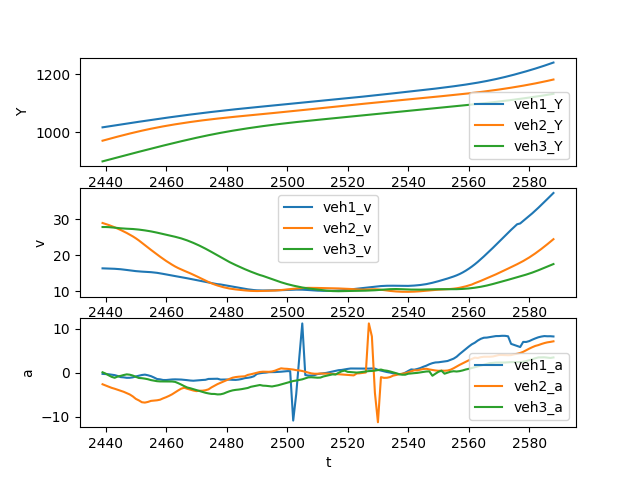

Data behind this chart, as committed beside it:
t, veh_ID1, Y1, v1, a1, Following1, veh_ID2, Y2, v2, a2, Following2, veh_ID3, Y3, v3, a3
2439, 705.0, 1016, 16.39, -0.2351, 711.0, 711.0, 970.2, 29.01, -2.586, 712.0, 712.0, 898.7, 27.88, 0.1274
2440, 705.0, 1018, 16.36, -0.2736, 711.0, 711.0, 973.1, 28.74, -2.866, 712.0, 712.0, 901.5, 27.89, -0.1606
2441, 705.0, 1020, 16.33, -0.3196, 711.0, 711.0, 975.9, 28.46, -3.133, 712.0, 712.0, 904.2, 27.85, -0.549
2442, 705.0, 1021, 16.3, -0.4055, 711.0, 711.0, 978.7, 28.14, -3.398, 712.0, 712.0, 907, 27.79, -0.9059
2443, 705.0, 1023, 16.26, -0.5144, 711.0, 711.0, 981.5, 27.81, -3.602, 712.0, 712.0, 909.8, 27.71, -1.12
2444, 705.0, 1025, 16.21, -0.7105, 711.0, 711.0, 984.3, 27.45, -3.84, 712.0, 712.0, 912.6, 27.61, -0.8363
2445, 705.0, 1026, 16.14, -0.9693, 711.0, 711.0, 987, 27.06, -4.07, 712.0, 712.0, 915.3, 27.53, -0.6812
2446, 705.0, 1028, 16.04, -1.023, 711.0, 711.0, 989.7, 26.65, -4.299, 712.0, 712.0, 918.1, 27.46, -0.4927
2447, 705.0, 1029, 15.93, -1.126, 711.0, 711.0, 992.4, 26.23, -4.604, 712.0, 712.0, 920.8, 27.41, -0.345
2448, 705.0, 1031, 15.82, -1.115, 711.0, 711.0, 995, 25.77, -4.904, 712.0, 712.0, 923.6, 27.38, -0.4242
2449, 705.0, 1033, 15.71, -1.017, 711.0, 711.0, 997.5, 25.28, -5.339, 712.0, 712.0, 926.3, 27.33, -0.6145
2450, 705.0, 1034, 15.61, -0.8125, 711.0, 711.0, 1000, 24.74, -5.9, 712.0, 712.0, 929, 27.26, -0.9055
2451, 705.0, 1036, 15.53, -0.6448, 711.0, 711.0, 1002, 24.15, -6.242, 712.0, 712.0, 931.7, 27.17, -1.162
2452, 705.0, 1037, 15.47, -0.489, 711.0, 711.0, 1005, 23.51, -6.661, 712.0, 712.0, 934.5, 27.07, -1.215
2453, 705.0, 1039, 15.42, -0.4033, 711.0, 711.0, 1007, 22.84, -6.741, 712.0, 712.0, 937.2, 26.95, -1.314
2454, 705.0, 1040, 15.38, -0.5486, 711.0, 711.0, 1009, 22.18, -6.589, 712.0, 712.0, 939.8, 26.81, -1.45
2455, 705.0, 1042, 15.32, -0.7481, 711.0, 711.0, 1012, 21.53, -6.356, 712.0, 712.0, 942.5, 26.67, -1.642
2456, 705.0, 1043, 15.24, -1.053, 711.0, 711.0, 1014, 20.89, -6.287, 712.0, 712.0, 945.2, 26.5, -1.763
2457, 705.0, 1045, 15.14, -1.395, 711.0, 711.0, 1016, 20.26, -6.222, 712.0, 712.0, 947.8, 26.32, -1.891
2458, 705.0, 1046, 15, -1.47, 711.0, 711.0, 1018, 19.64, -6.088, 712.0, 712.0, 950.4, 26.13, -1.944
2459, 705.0, 1048, 14.85, -1.617, 711.0, 711.0, 1020, 19.03, -5.786, 712.0, 712.0, 953, 25.94, -1.953
2460, 705.0, 1049, 14.69, -1.627, 711.0, 711.0, 1022, 18.45, -5.521, 712.0, 712.0, 955.6, 25.75, -1.957
2461, 705.0, 1051, 14.53, -1.557, 711.0, 711.0, 1023, 17.9, -5.211, 712.0, 712.0, 958.2, 25.56, -1.947
2462, 705.0, 1052, 14.38, -1.496, 711.0, 711.0, 1025, 17.39, -4.856, 712.0, 712.0, 960.7, 25.36, -1.964
2463, 705.0, 1054, 14.23, -1.475, 711.0, 711.0, 1027, 16.9, -4.416, 712.0, 712.0, 963.3, 25.17, -2.054
2464, 705.0, 1055, 14.08, -1.49, 711.0, 711.0, 1029, 16.46, -3.982, 712.0, 712.0, 965.8, 24.96, -2.339
2465, 705.0, 1057, 13.93, -1.521, 711.0, 711.0, 1030, 16.07, -3.584, 712.0, 712.0, 968.3, 24.72, -2.659
2466, 705.0, 1058, 13.78, -1.584, 711.0, 711.0, 1032, 15.71, -3.376, 712.0, 712.0, 970.7, 24.45, -3.012
2467, 705.0, 1059, 13.62, -1.659, 711.0, 711.0, 1033, 15.36, -3.608, 712.0, 712.0, 973.1, 24.15, -3.326
2468, 705.0, 1061, 13.45, -1.74, 711.0, 711.0, 1035, 15, -3.809, 712.0, 712.0, 975.5, 23.82, -3.492
2469, 705.0, 1062, 13.28, -1.788, 711.0, 711.0, 1036, 14.61, -4.006, 712.0, 712.0, 977.9, 23.47, -3.7
2470, 705.0, 1063, 13.1, -1.729, 711.0, 711.0, 1038, 14.21, -4.144, 712.0, 712.0, 980.2, 23.1, -3.899
2471, 705.0, 1065, 12.93, -1.676, 711.0, 711.0, 1039, 13.8, -4.052, 712.0, 712.0, 982.5, 22.71, -4.122
2472, 705.0, 1066, 12.76, -1.618, 711.0, 711.0, 1041, 13.39, -4.042, 712.0, 712.0, 984.8, 22.3, -4.31
2473, 705.0, 1067, 12.6, -1.577, 711.0, 711.0, 1042, 12.98, -3.944, 712.0, 712.0, 987, 21.87, -4.515
2474, 705.0, 1068, 12.44, -1.38, 711.0, 711.0, 1043, 12.59, -3.744, 712.0, 712.0, 989.2, 21.42, -4.662
2475, 705.0, 1070, 12.29, -1.362, 711.0, 711.0, 1044, 12.22, -3.296, 712.0, 712.0, 991.3, 20.95, -4.778
2476, 705.0, 1071, 12.13, -1.349, 711.0, 711.0, 1046, 11.89, -2.915, 712.0, 712.0, 993.3, 20.47, -4.787
2477, 705.0, 1072, 11.98, -1.336, 711.0, 711.0, 1047, 11.6, -2.548, 712.0, 712.0, 995.4, 19.99, -4.887
2478, 705.0, 1073, 11.9, -1.529, 711.0, 711.0, 1048, 11.35, -2.259, 712.0, 712.0, 997.3, 19.5, -4.861
2479, 705.0, 1074, 11.75, -1.509, 711.0, 711.0, 1049, 11.12, -1.943, 712.0, 712.0, 999.3, 19.01, -4.697
2480, 705.0, 1076, 11.6, -1.506, 711.0, 711.0, 1050, 10.93, -1.662, 712.0, 712.0, 1001, 18.55, -4.412
2481, 705.0, 1077, 11.45, -1.553, 711.0, 711.0, 1051, 10.76, -1.363, 712.0, 712.0, 1003, 18.11, -4.161
2482, 705.0, 1078, 11.29, -1.574, 711.0, 711.0, 1052, 10.63, -1.094, 712.0, 712.0, 1005, 17.7, -3.97
2483, 705.0, 1079, 11.13, -1.597, 711.0, 711.0, 1053, 10.52, -0.9578, 712.0, 712.0, 1007, 17.3, -3.86
2484, 705.0, 1080, 10.97, -1.521, 711.0, 711.0, 1054, 10.42, -0.8709, 712.0, 712.0, 1008, 16.91, -3.786
2485, 705.0, 1081, 10.82, -1.39, 711.0, 711.0, 1055, 10.33, -0.8322, 712.0, 712.0, 1010, 16.53, -3.686
2486, 705.0, 1082, 10.68, -1.197, 711.0, 711.0, 1056, 10.25, -0.782, 712.0, 712.0, 1012, 16.16, -3.56
2487, 705.0, 1083, 10.55, -1.118, 711.0, 711.0, 1057, 10.17, -0.4696, 712.0, 712.0, 1013, 15.81, -3.426
2488, 705.0, 1084, 10.44, -0.9991, 711.0, 711.0, 1058, 10.11, -0.3242, 712.0, 712.0, 1015, 15.47, -3.162
2489, 705.0, 1085, 10.34, -0.7797, 711.0, 711.0, 1059, 10.08, -0.1471, 712.0, 712.0, 1016, 15.14, -3.031
2490, 705.0, 1086, 10.27, -0.2432, 711.0, 711.0, 1060, 10.07, 0.01614, 712.0, 712.0, 1018, 14.82, -2.886
2491, 705.0, 1087, 10.23, -0.09876, 711.0, 711.0, 1061, 10.08, 0.1936, 712.0, 712.0, 1019, 14.52, -2.757
2492, 705.0, 1089, 10.22, 0.002474, 711.0, 711.0, 1062, 10.1, 0.2603, 712.0, 712.0, 1021, 14.28, -2.902
2493, 705.0, 1090, 10.23, 0.05231, 711.0, 711.0, 1064, 10.13, 0.2544, 712.0, 712.0, 1022, 13.99, -2.937
2494, 705.0, 1091, 10.24, 0.1581, 711.0, 711.0, 1065, 10.15, 0.2335, 712.0, 712.0, 1023, 13.7, -3.013
2495, 705.0, 1092, 10.26, 0.1634, 711.0, 711.0, 1066, 10.17, 0.3096, 712.0, 712.0, 1025, 13.39, -3.089
2496, 705.0, 1093, 10.27, 0.1746, 711.0, 711.0, 1067, 10.21, 0.4958, 712.0, 712.0, 1026, 13.09, -2.953
2497, 705.0, 1094, 10.29, 0.2099, 711.0, 711.0, 1068, 10.26, 0.7744, 712.0, 712.0, 1027, 12.79, -2.82
2498, 705.0, 1095, 10.31, 0.2574, 711.0, 711.0, 1069, 10.34, 1.024, 712.0, 712.0, 1029, 12.51, -2.625
... 90 more rows
